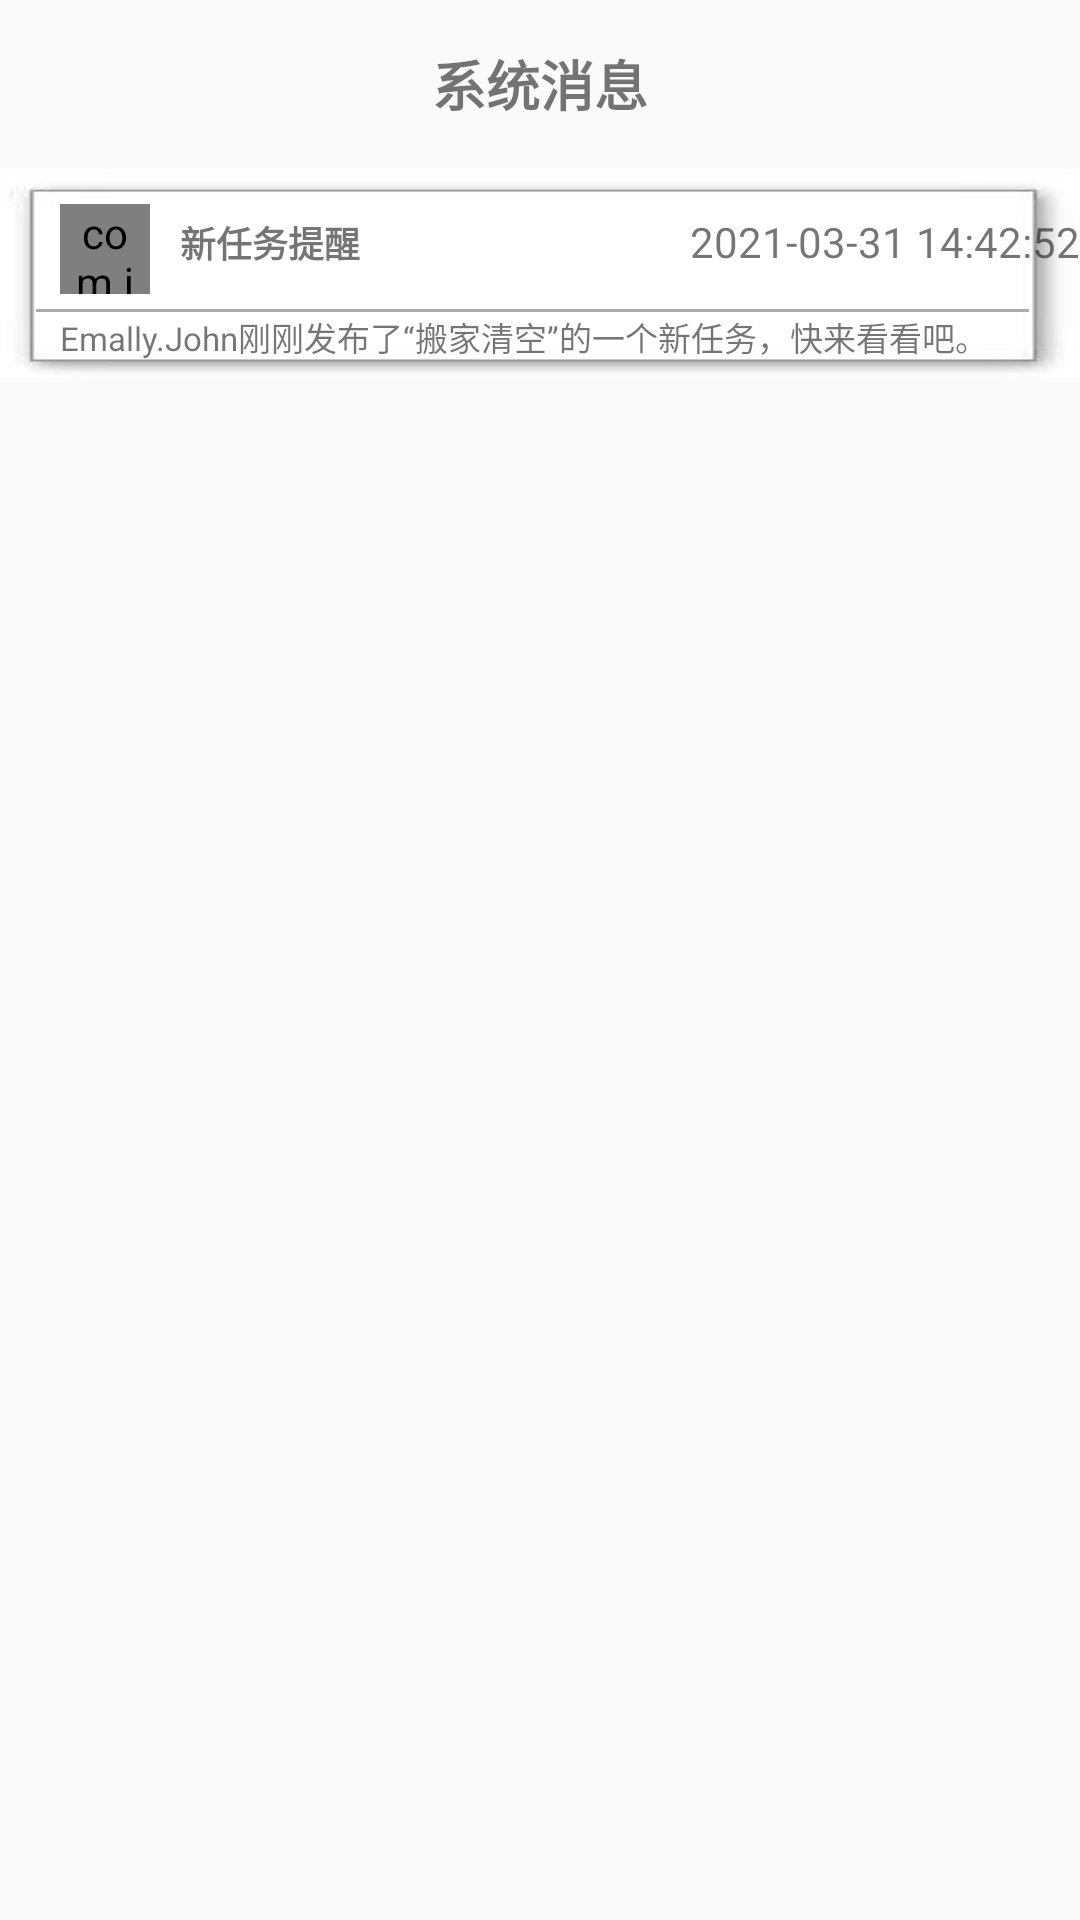

Write the Android layout XML for this screen, with the resource values it uses.
<!-- AndroidManifest.xml: application theme AppTheme.NoActionBar -->
<!-- res/layout/activity_sys_message_item.xml -->
<?xml version="1.0" encoding="utf-8"?>
<LinearLayout
    xmlns:android="http://schemas.android.com/apk/res/android" android:layout_width="match_parent"
    android:layout_height="match_parent"
    android:orientation="vertical">

    <android.support.v7.widget.Toolbar
        android:layout_width="match_parent"
        android:layout_height="wrap_content">

        <ImageView
            android:layout_width="wrap_content"
            android:layout_height="wrap_content"
            android:src="@mipmap/back"/>

        <TextView
            android:layout_width="wrap_content"
            android:layout_height="wrap_content"
            android:text="系统消息"
            android:textSize="18sp"
            android:textStyle="bold"
            android:layout_gravity="center"/>
    </android.support.v7.widget.Toolbar>
    <LinearLayout
        android:layout_width="match_parent"
        android:layout_height="70dp"
        android:orientation="vertical"
        android:background="@mipmap/skillbg">
        <LinearLayout
            android:layout_width="match_parent"
            android:layout_height="wrap_content"
            android:orientation="horizontal">
            <com.jit.zgy.skillexchange.view.CircleImageView
                android:layout_width="30dp"
                android:layout_height="30dp"
                android:src="@mipmap/avatar25"
                android:layout_marginLeft="20dp"
                android:layout_marginTop="12dp"/>
            <TextView
                android:layout_width="wrap_content"
                android:layout_height="wrap_content"
                android:text="新任务提醒"
                android:textSize="12dp"
                android:textStyle="bold"
                android:layout_marginTop="15dp"
                android:layout_marginLeft="10dp" />
            <TextView
                android:layout_width="wrap_content"
                android:layout_height="wrap_content"
                android:text="2021-03-31 14:42:52"
                android:layout_marginLeft="110dp"
                android:layout_marginTop="15dp"/>
        </LinearLayout>
        <View
            android:id="@+id/view_sys_line"
            android:layout_height="1dp"
            android:layout_width="fill_parent"
            android:background="@android:color/darker_gray"
            android:layout_marginTop="5dp"
            android:layout_marginLeft="12dp"
            android:layout_marginRight="17dp"/>

        <TextView
            android:layout_width="wrap_content"
            android:layout_height="wrap_content"
            android:text="Emally.John刚刚发布了“搬家清空”的一个新任务，快来看看吧。"
            android:textSize="11dp"
            android:layout_marginLeft="20dp" />

    </LinearLayout>

</LinearLayout>
<!-- resources referenced by this layout -->
<resources>
  <!-- mipmap skillbg: jpg bitmap (mipmap-hdpi, 23415 bytes) -->
  <style name="AppTheme.NoActionBar">
          <item name="windowActionBar">false</item>
          <item name="windowNoTitle">true</item>
      </style>
</resources>
